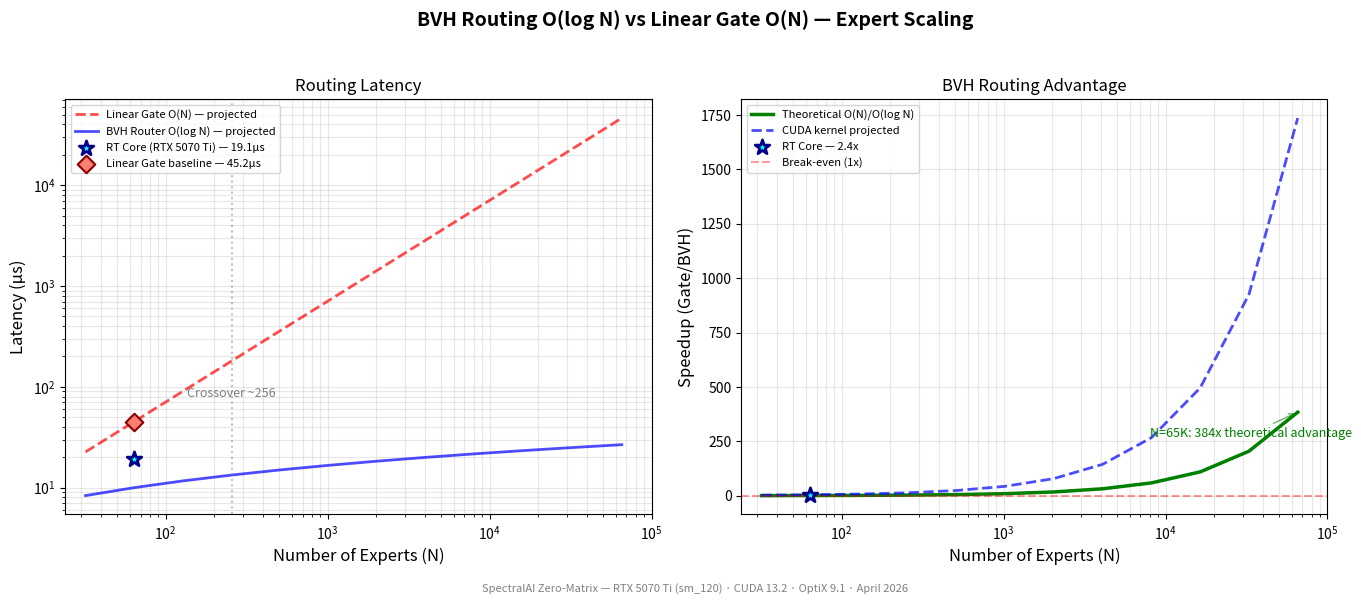

The matplotlib source for this figure:
#!/usr/bin/env python3
"""
plot_scaling_curve.py — Generate BVH O(log N) vs Linear Gate O(N) scaling figure.

Produces a publication-ready PNG showing the theoretical and measured scaling
advantage of BVH routing over linear gating as expert count grows.

Can run in two modes:
  1. Analytical only (no GPU needed): generates theoretical curves
  2. With benchmark data: overlays measured latencies from benchmark_scaling.py

Usage:
    # Analytical-only (CPU, no deps beyond matplotlib/numpy)
    python plot_scaling_curve.py --output figures/scaling_curve.png

    # With measured data from a JSON results file
    python plot_scaling_curve.py --data scaling_results.json --output figures/scaling_curve.png

Copyright (c) 2026 Jordi Silvestre Lopez — Apache 2.0
"""

import argparse
import json
import math
import os
import sys
from typing import Dict, List, Optional, Tuple

import matplotlib
matplotlib.use("Agg")  # Non-interactive backend for PNG generation
import matplotlib.pyplot as plt
import matplotlib.ticker as ticker
import numpy as np


# ─────────────────────────────────────────────────────────────────
# Constants
# ─────────────────────────────────────────────────────────────────

EXPERT_COUNTS_ANALYTICAL = [
    32, 64, 128, 256, 512, 1024, 2048, 4096, 8192, 16384, 32768, 65536,
]

# RT Core benchmark data from RTX 5070 Ti (measured 2026-04-01)
RT_CORE_MEASURED = {
    64: {"bvh_us": 19.1, "linear_gate_us": 45.2},  # Triangle async mode
}

# CUDA kernel projection: base latency at N=64
CUDA_BASE_US = 10.0  # Measured fused 3-level kernel


# ─────────────────────────────────────────────────────────────────
# Analytical curves
# ─────────────────────────────────────────────────────────────────

def compute_analytical_curves(
    expert_counts: List[int],
) -> Tuple[np.ndarray, np.ndarray, np.ndarray]:
    """Compute O(N) and O(log N) normalized curves.

    Returns (ns, linear_cost, log_cost) normalized to N=64 baseline.
    """
    ns = np.array(expert_counts, dtype=np.float64)
    base_n = 64.0
    linear_cost = ns / base_n
    log_cost = np.log2(ns) / np.log2(base_n)
    return ns, linear_cost, log_cost


def compute_cuda_projection(
    expert_counts: List[int],
) -> Tuple[np.ndarray, np.ndarray]:
    """Project CUDA BVH kernel latency for each N.

    Based on measured 10µs at N=64 with O(log N) scaling.
    """
    ns = np.array(expert_counts, dtype=np.float64)
    log_factor = np.log2(ns) / np.log2(64)
    latencies = CUDA_BASE_US * log_factor
    return ns, latencies


def compute_linear_gate_projection(
    expert_counts: List[int],
    base_latency_us: float = 45.2,
) -> Tuple[np.ndarray, np.ndarray]:
    """Project linear gate latency: O(N) scaling from measured base."""
    ns = np.array(expert_counts, dtype=np.float64)
    latencies = base_latency_us * (ns / 64.0)
    return ns, latencies


# ─────────────────────────────────────────────────────────────────
# Plotting
# ─────────────────────────────────────────────────────────────────

def create_scaling_figure(
    output_path: str,
    measured_data: Optional[List[dict]] = None,
    dpi: int = 200,
) -> str:
    """Generate the dual-panel scaling curve figure.

    Panel 1: Latency vs N (log-log scale)
    Panel 2: Speedup ratio vs N (log-x scale)
    """
    fig, (ax1, ax2) = plt.subplots(1, 2, figsize=(14, 6))
    fig.suptitle(
        "BVH Routing O(log N) vs Linear Gate O(N) — Expert Scaling",
        fontsize=14, fontweight="bold", y=0.98,
    )

    ns_analytical = EXPERT_COUNTS_ANALYTICAL

    # ── Panel 1: Latency curves ──
    # Theoretical O(N) linear gate
    ns_lin, lat_lin = compute_linear_gate_projection(ns_analytical)
    ax1.loglog(ns_lin, lat_lin, "r--", linewidth=2, alpha=0.7,
               label="Linear Gate O(N) — projected")

    # Theoretical O(log N) BVH CUDA kernel
    ns_bvh, lat_bvh = compute_cuda_projection(ns_analytical)
    ax1.loglog(ns_bvh, lat_bvh, "b-", linewidth=2, alpha=0.7,
               label="BVH Router O(log N) — projected")

    # Measured data points (if available)
    if measured_data:
        gate_ns = [r["n_experts"] for r in measured_data]
        gate_us = [r["gate_us"] for r in measured_data]
        bvh_us = [r["bvh_us"] for r in measured_data]
        ax1.scatter(gate_ns, gate_us, color="red", s=80, zorder=5,
                    edgecolors="darkred", linewidths=1.5,
                    label="Linear Gate — measured")
        ax1.scatter(gate_ns, bvh_us, color="blue", s=80, zorder=5,
                    edgecolors="darkblue", linewidths=1.5,
                    label="BVH Router — measured")

    # RT Core measured point
    for n, data in RT_CORE_MEASURED.items():
        ax1.scatter([n], [data["bvh_us"]], color="cyan", s=120, zorder=6,
                    edgecolors="darkblue", linewidths=2, marker="*",
                    label=f"RT Core (RTX 5070 Ti) — {data['bvh_us']}µs")
        ax1.scatter([n], [data["linear_gate_us"]], color="salmon", s=80,
                    zorder=5, edgecolors="darkred", linewidths=1.5,
                    marker="D", label=f"Linear Gate baseline — {data['linear_gate_us']}µs")

    # Crossover annotation
    ax1.axvline(x=256, color="gray", linestyle=":", alpha=0.5)
    ax1.annotate("Crossover ~256", xy=(256, 80), fontsize=9,
                 color="gray", ha="center")

    ax1.set_xlabel("Number of Experts (N)", fontsize=12)
    ax1.set_ylabel("Latency (µs)", fontsize=12)
    ax1.set_title("Routing Latency", fontsize=12)
    ax1.legend(fontsize=8, loc="upper left")
    ax1.grid(True, alpha=0.3, which="both")
    ax1.set_xlim(24, 100000)

    # ── Panel 2: Speedup ratio ──
    ns_a, linear_cost, log_cost = compute_analytical_curves(ns_analytical)
    speedup_theoretical = linear_cost / log_cost

    ax2.semilogx(ns_a, speedup_theoretical, "g-", linewidth=2.5,
                 label="Theoretical O(N)/O(log N)")

    # CUDA kernel projected speedup
    cuda_speedup = lat_lin / lat_bvh
    ax2.semilogx(ns_bvh, cuda_speedup, "b--", linewidth=2, alpha=0.7,
                 label="CUDA kernel projected")

    # Measured speedup points
    if measured_data:
        meas_ns = [r["n_experts"] for r in measured_data]
        meas_speedup = [r["speedup"] for r in measured_data]
        ax2.scatter(meas_ns, meas_speedup, color="blue", s=80, zorder=5,
                    edgecolors="darkblue", linewidths=1.5,
                    label="Measured (PyTorch BVH)")

    # RT Core speedup
    for n, data in RT_CORE_MEASURED.items():
        rt_speedup = data["linear_gate_us"] / data["bvh_us"]
        ax2.scatter([n], [rt_speedup], color="cyan", s=120, zorder=6,
                    edgecolors="darkblue", linewidths=2, marker="*",
                    label=f"RT Core — {rt_speedup:.1f}x")

    # Key annotations
    ax2.axhline(y=1.0, color="red", linestyle="--", alpha=0.4,
                label="Break-even (1x)")
    ax2.annotate(
        f"N=65K: {speedup_theoretical[-1]:.0f}x theoretical advantage",
        xy=(65536, speedup_theoretical[-1]),
        xytext=(8000, speedup_theoretical[-1] * 0.7),
        fontsize=9, color="green",
        arrowprops={"arrowstyle": "->", "color": "green", "alpha": 0.6},
    )

    ax2.set_xlabel("Number of Experts (N)", fontsize=12)
    ax2.set_ylabel("Speedup (Gate/BVH)", fontsize=12)
    ax2.set_title("BVH Routing Advantage", fontsize=12)
    ax2.legend(fontsize=8, loc="upper left")
    ax2.grid(True, alpha=0.3, which="both")
    ax2.set_xlim(24, 100000)

    # Footer
    fig.text(
        0.5, 0.01,
        "SpectralAI Zero-Matrix — RTX 5070 Ti (sm_120) · "
        "CUDA 13.2 · OptiX 9.1 · April 2026",
        fontsize=8, ha="center", color="gray",
    )

    plt.tight_layout(rect=[0, 0.03, 1, 0.95])

    os.makedirs(os.path.dirname(output_path) or ".", exist_ok=True)
    fig.savefig(output_path, dpi=dpi, bbox_inches="tight",
                facecolor="white", edgecolor="none")
    plt.close(fig)

    return output_path


# ─────────────────────────────────────────────────────────────────
# Main
# ─────────────────────────────────────────────────────────────────

def main() -> None:
    parser = argparse.ArgumentParser(
        description="Generate BVH vs Linear Gate scaling curve PNG"
    )
    parser.add_argument(
        "--data", type=str, default=None,
        help="JSON file with measured benchmark data (from benchmark_scaling.py)",
    )
    parser.add_argument(
        "--output", type=str, default="figures/scaling_curve.png",
        help="Output PNG path (default: figures/scaling_curve.png)",
    )
    parser.add_argument("--dpi", type=int, default=200)
    args = parser.parse_args()

    measured_data = None
    if args.data and os.path.exists(args.data):
        with open(args.data, "r") as f:
            measured_data = json.load(f)
        print(f"Loaded {len(measured_data)} measured data points from {args.data}")

    output = create_scaling_figure(
        output_path=args.output,
        measured_data=measured_data,
        dpi=args.dpi,
    )
    print(f"Scaling curve saved to: {output}")
    file_size = os.path.getsize(output)
    print(f"File size: {file_size / 1024:.1f} KB")


if __name__ == "__main__":
    main()
